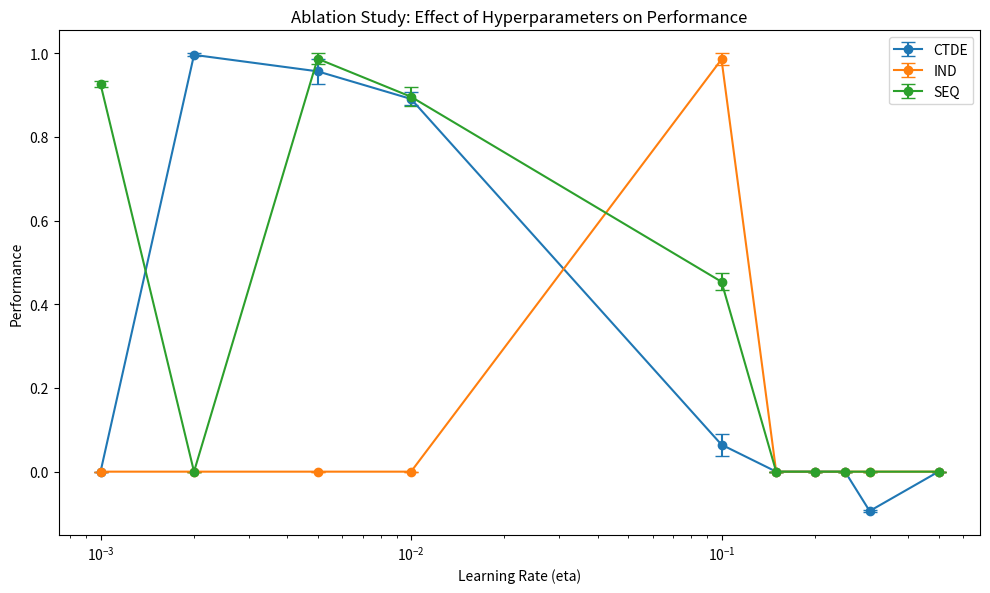

The script that saved this image:
import numpy as np
import matplotlib.pyplot as plt

# 示例数据
# x = np.arange(1, 6)  # x 轴数据
# mean_values = np.array([2.5, 3.0, 3.5, 4.0, 4.5])  # 平均值
# std_dev = np.array([0.2, 0.3, 0.1, 0.4, 0.2])  # 标准差作为误差


etas = np.array([0.001, 0.002, 0.005, 0.01, 0.1, 0.15, 0.2, 0.25, 0.3, 0.5])

ctde_exp_max = np.array([0, 3830, 3780, 3472, 346.8, 0, 0, 0, -350.5, 0])
ind_exp_max = np.array([0, 0, 0, 0, 3648, 0, 0, 0, 0, 0])
seq_exp_max = np.array([3681, 0, 3945, 3624, 1872, 0, 0, 0, 0, 0])

ctde_exp_min = np.array([0, 3802, 3551, 3353, 147.3, 0, 0, 0, -370.6, 0])
ind_exp_min = np.array([0, 0, 0, 0, 3543, 0, 0, 0, 0, 0])
seq_exp_min = np.array([3627, 0, 3844, 3447, 1710, 0, 0, 0, 0, 0])

ctde_exp_max_normal = ctde_exp_max / np.max(ctde_exp_max)
ind_exp_max_normal = ind_exp_max / np.max(ind_exp_max)
seq_exp_max_normal = seq_exp_max / np.max(seq_exp_max)

ctde_exp_min_normal = ctde_exp_min / np.max(ctde_exp_max)
ind_exp_min_normal = ind_exp_min / np.max(ind_exp_max)
seq_exp_min_normal = seq_exp_min / np.max(seq_exp_max)

# 计算均值和误差
ctde_mean = (ctde_exp_max_normal + ctde_exp_min_normal) / 2
ctde_error = (ctde_exp_max_normal - ctde_exp_min_normal) / 2

ind_mean = (ind_exp_max_normal + ind_exp_min_normal) / 2
ind_error = (ind_exp_max_normal - ind_exp_min_normal) / 2

seq_mean = (seq_exp_max_normal + seq_exp_min_normal) / 2
seq_error = (seq_exp_max_normal - seq_exp_min_normal) / 2

# 创建图形
plt.figure(figsize=(10, 6), dpi=300)


# 绘制带误差线的折线图
plt.errorbar(etas[:len(ctde_mean)], ctde_mean, yerr=ctde_error, fmt='-o', label='CTDE', capsize=5)
plt.errorbar(etas[:len(ind_mean)], ind_mean, yerr=ind_error, fmt='-o', label='IND', capsize=5)
plt.errorbar(etas[:len(seq_mean)], seq_mean, yerr=seq_error, fmt='-o', label='SEQ', capsize=5)

# 设置 x 轴为对数刻度
plt.xscale('log')


# 添加标签和标题
plt.xlabel('Learning Rate (eta)')
plt.ylabel('Performance')
plt.title('Ablation Study: Effect of Hyperparameters on Performance')
plt.legend()

# 禁用网格
plt.grid(False)
# 自动调整布局
plt.tight_layout()


# 保存图形
plt.savefig('abl2_exp.png')
plt.show()

# ctde_med_max
# ind_med_max
# seq_med_max

# ctde_med_min
# ind_med_min
# seq_med_min

# ctde_med_rep_max
# ind_med_rep_max
# seq_med_rep_max

# ctde_med_rep_min
# ind_med_rep_min
# seq_med_rep_min

# ctde_rand_max
# ind_rand_max
# seq_rand_max

# ctde_rand_min
# ind_rand_min
# seq_rand_min
